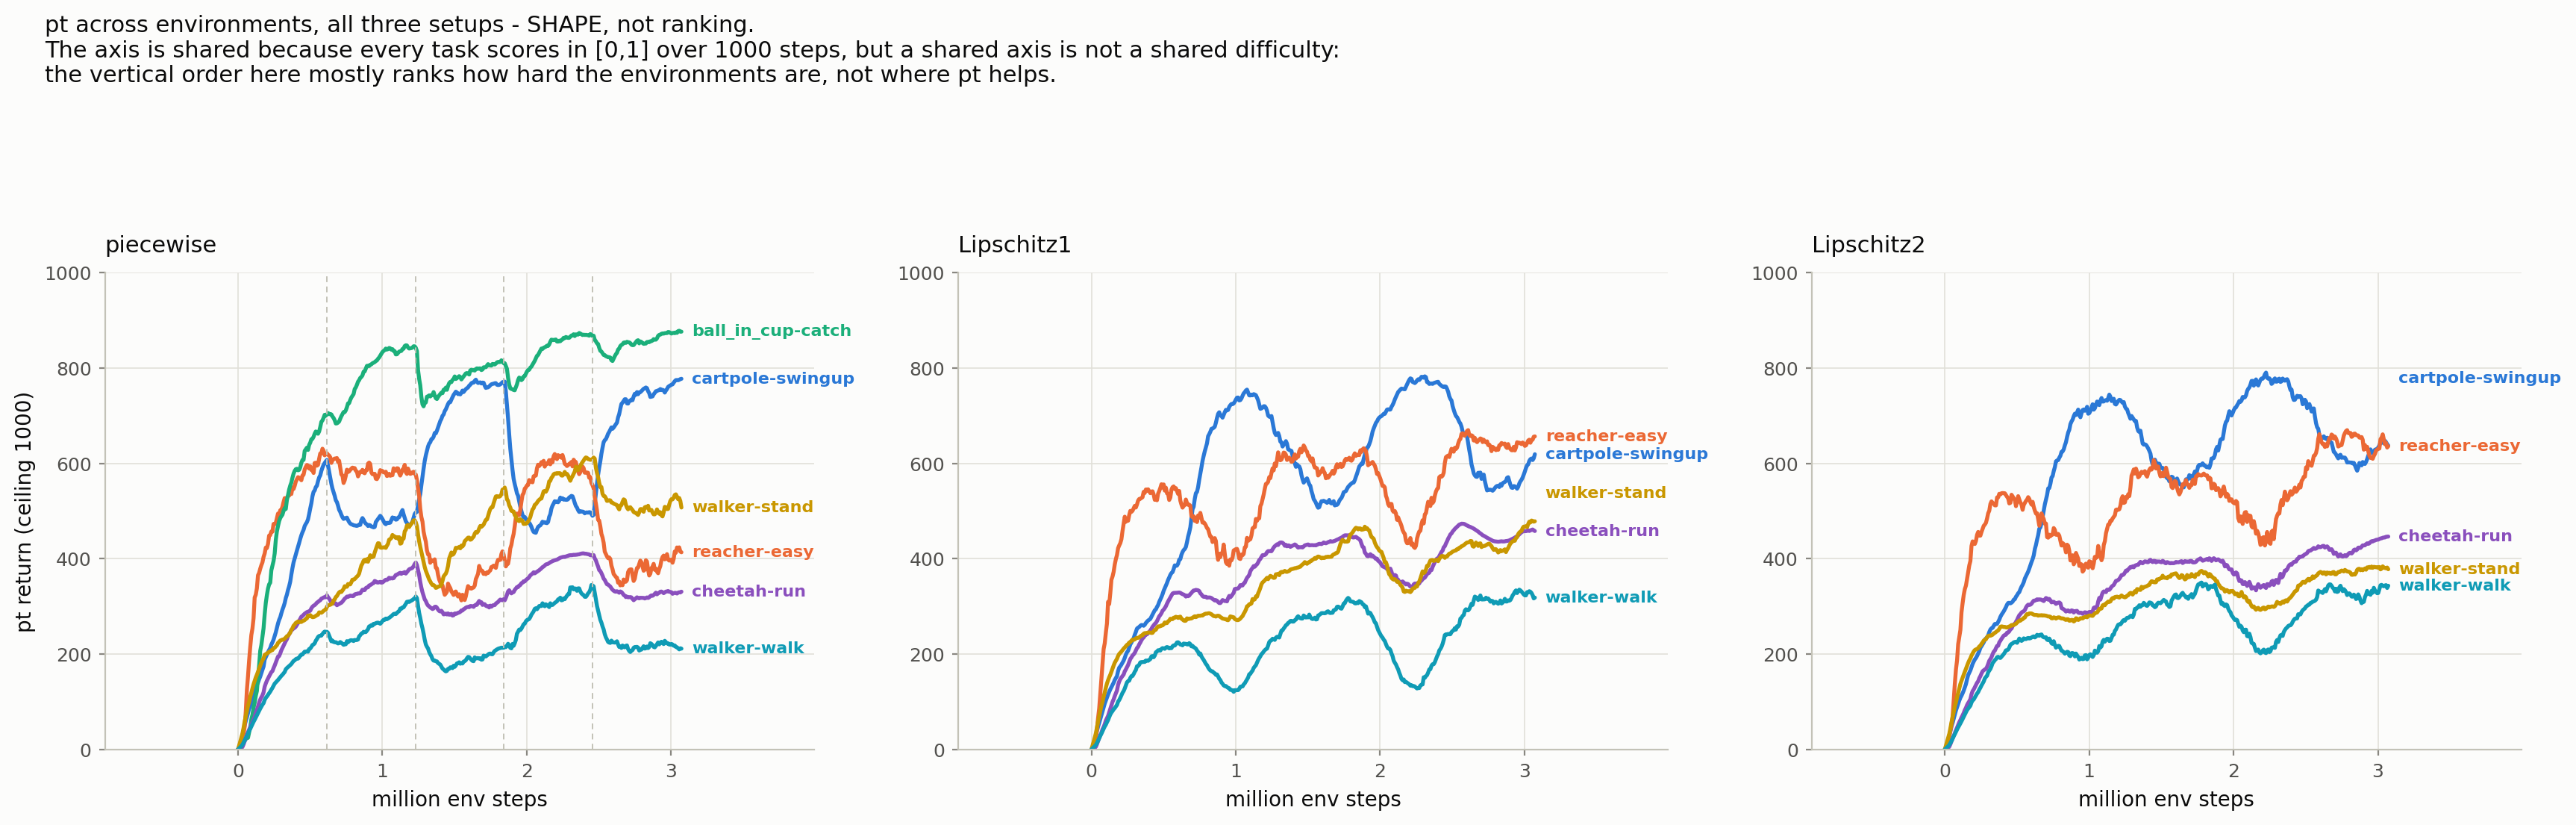

Values plotted in this chart, from the file beside it:
setup, environment, env_step, median_return
piecewise, cartpole_swingup, 0, 0.0
piecewise, cartpole_swingup, 307969, 293.2
piecewise, cartpole_swingup, 615939, 607.1
piecewise, cartpole_swingup, 923909, 467.7
piecewise, cartpole_swingup, 1231879, 497.1
piecewise, cartpole_swingup, 1539849, 744.7
piecewise, cartpole_swingup, 1847819, 771.5
piecewise, cartpole_swingup, 2155789, 487.9
piecewise, cartpole_swingup, 2463759, 492.2
piecewise, cartpole_swingup, 2771729, 745.1
piecewise, reacher_easy, 0, 0.0
piecewise, reacher_easy, 307969, 509.2
piecewise, reacher_easy, 615939, 621.4
piecewise, reacher_easy, 923909, 581.1
piecewise, reacher_easy, 1231879, 576.4
piecewise, reacher_easy, 1539849, 321.5
piecewise, reacher_easy, 1847819, 395.6
piecewise, reacher_easy, 2155789, 606.8
piecewise, reacher_easy, 2463759, 547.9
piecewise, reacher_easy, 2771729, 381.5
piecewise, ball_in_cup_catch, 0, 0.0
piecewise, ball_in_cup_catch, 307969, 492.5
piecewise, ball_in_cup_catch, 615939, 702.7
piecewise, ball_in_cup_catch, 923909, 807.7
piecewise, ball_in_cup_catch, 1231879, 842.2
piecewise, ball_in_cup_catch, 1539849, 781.2
piecewise, ball_in_cup_catch, 1847819, 810.1
piecewise, ball_in_cup_catch, 2155789, 849.4
piecewise, ball_in_cup_catch, 2463759, 867.7
piecewise, ball_in_cup_catch, 2771729, 858.3
piecewise, cheetah_run, 0, 0.0
piecewise, cheetah_run, 307969, 212.9
piecewise, cheetah_run, 615939, 323.4
piecewise, cheetah_run, 923909, 346.2
piecewise, cheetah_run, 1231879, 392.1
piecewise, cheetah_run, 1539849, 288.6
piecewise, cheetah_run, 1847819, 312.8
piecewise, cheetah_run, 2155789, 391
piecewise, cheetah_run, 2463759, 407.6
piecewise, cheetah_run, 2771729, 317.7
piecewise, walker_stand, 0, 0.0
piecewise, walker_stand, 307969, 230.5
piecewise, walker_stand, 615939, 299.2
piecewise, walker_stand, 923909, 402.8
piecewise, walker_stand, 1231879, 476.3
piecewise, walker_stand, 1539849, 421.9
piecewise, walker_stand, 1847819, 549.4
piecewise, walker_stand, 2155789, 562.3
piecewise, walker_stand, 2463759, 612.2
piecewise, walker_stand, 2771729, 491.9
piecewise, walker_walk, 0, 0.0
piecewise, walker_walk, 307969, 156.7
piecewise, walker_walk, 615939, 246.8
piecewise, walker_walk, 923909, 260.9
piecewise, walker_walk, 1231879, 320.9
piecewise, walker_walk, 1539849, 179.9
piecewise, walker_walk, 1847819, 215.2
piecewise, walker_walk, 2155789, 298.6
piecewise, walker_walk, 2463759, 342.1
piecewise, walker_walk, 2771729, 213.7
... 100 more rows
